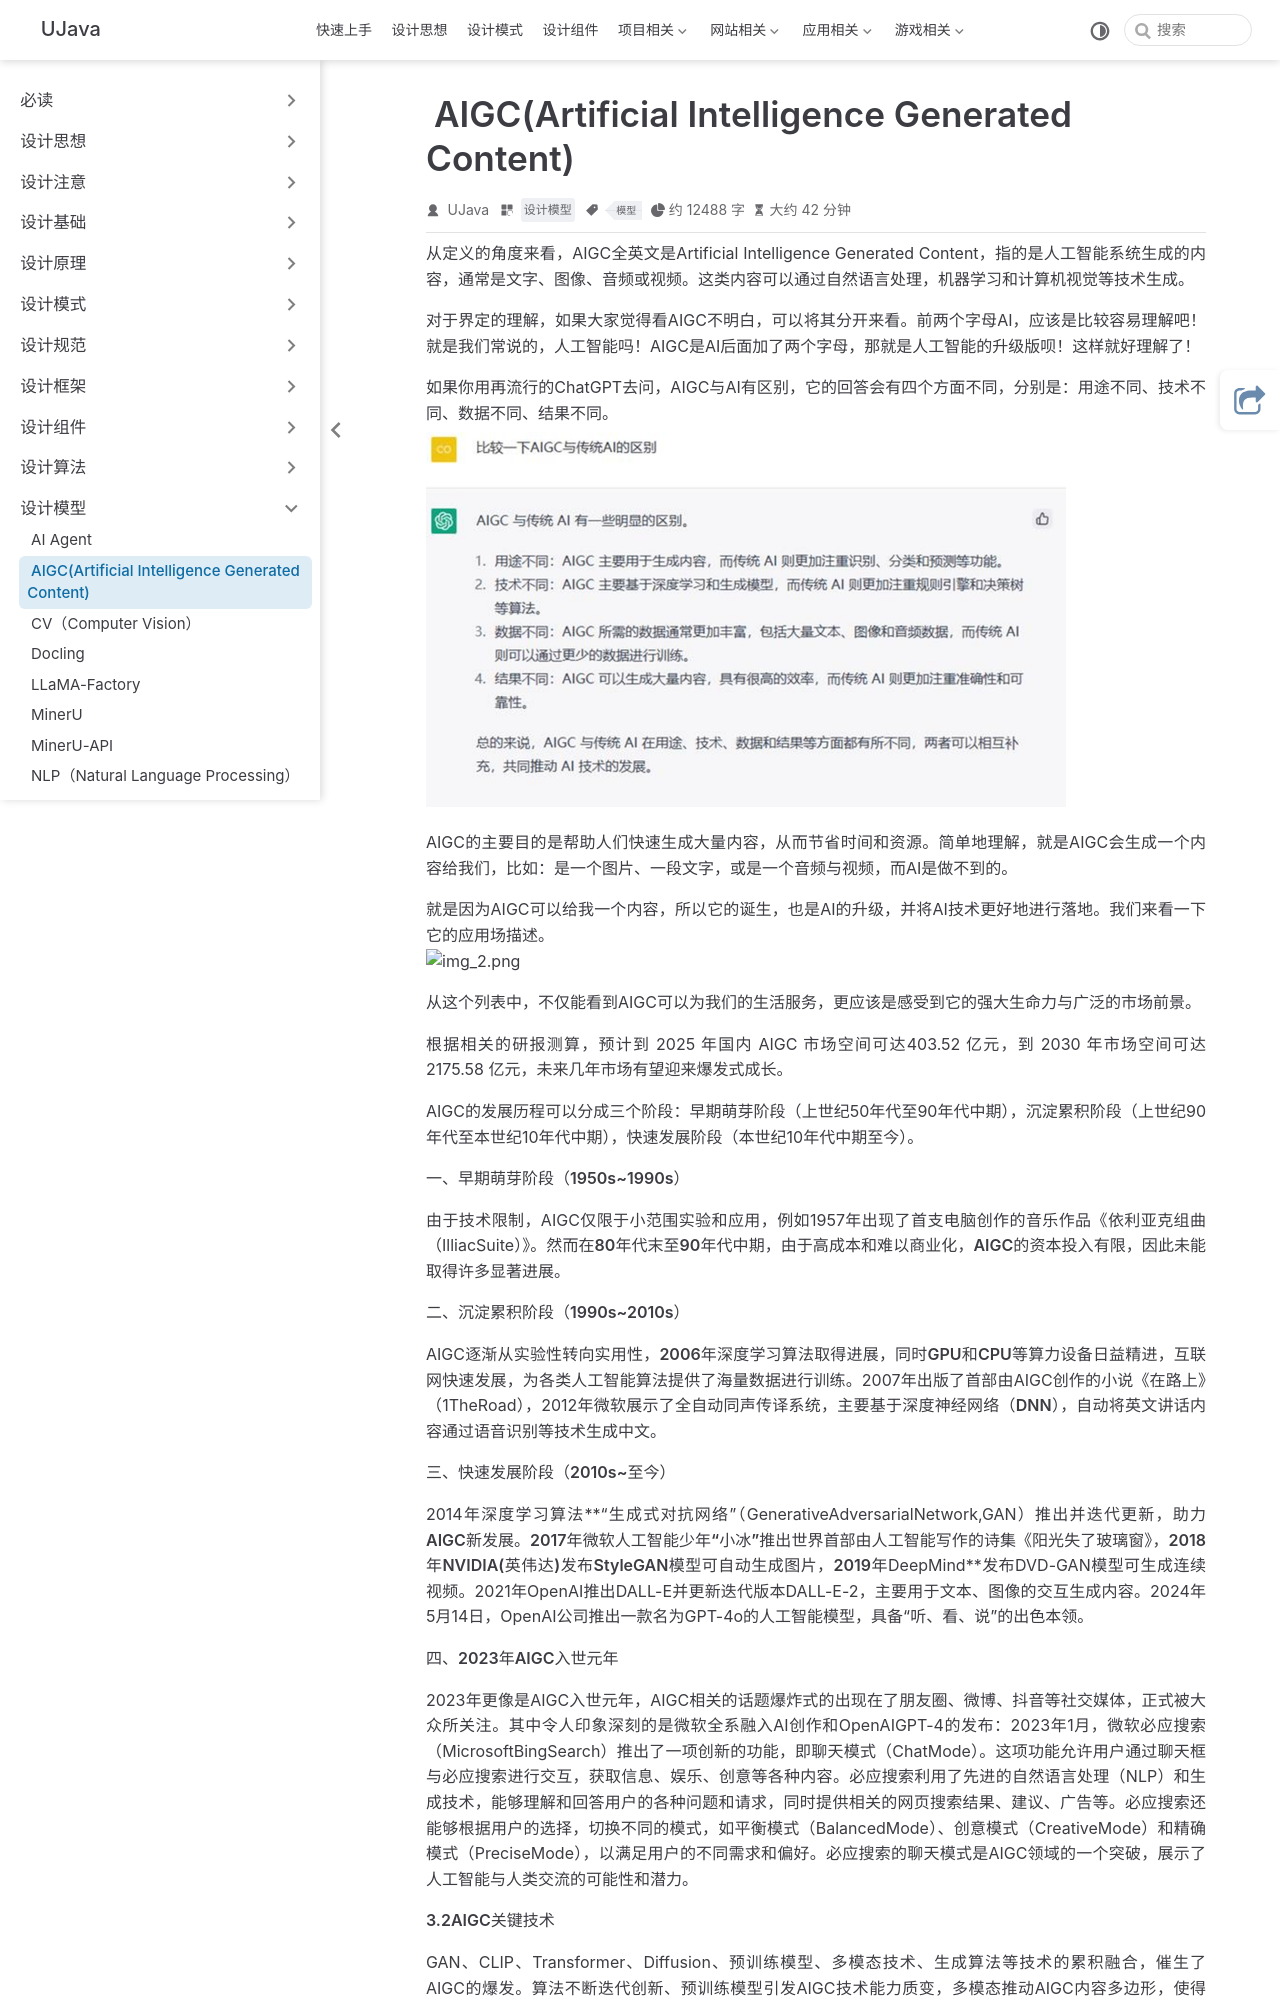

repository: yangchunjian/ujava · page: model/aigc.html · generator: jekyll

---
title: AIGC(Artificial Intelligence Generated Content)
icon: laptop-code
category:
- 设计模型
tag:
- 模型
---
从定义的角度来看，AIGC全英文是Artificial Intelligence Generated Content，指的是人工智能系统生成的内容，通常是文字、图像、音频或视频。这类内容可以通过自然语言处理，机器学习和计算机视觉等技术生成。

对于界定的理解，如果大家觉得看AIGC不明白，可以将其分开来看。前两个字母AI，应该是比较容易理解吧！就是我们常说的，人工智能吗！AIGC是AI后面加了两个字母，那就是人工智能的升级版呗！这样就好理解了！

如果你用再流行的ChatGPT去问，AIGC与AI有区别，它的回答会有四个方面不同，分别是：用途不同、技术不同、数据不同、结果不同。
![img_1.png](img_1.png)

AIGC的主要目的是帮助人们快速生成大量内容，从而节省时间和资源。简单地理解，就是AIGC会生成一个内容给我们，比如：是一个图片、一段文字，或是一个音频与视频，而AI是做不到的。

就是因为AIGC可以给我一个内容，所以它的诞生，也是AI的升级，并将AI技术更好地进行落地。我们来看一下它的应用场描述。
![img_2.png](img_2.png)

从这个列表中，不仅能看到AIGC可以为我们的生活服务，更应该是感受到它的强大生命力与广泛的市场前景。

根据相关的研报测算，预计到 2025 年国内 AIGC 市场空间可达403.52 亿元，到 2030 年市场空间可达 2175.58 亿元，未来几年市场有望迎来爆发式成长。

AIGC的发展历程可以分成三个阶段：早期萌芽阶段（上世纪50年代至90年代中期），沉淀累积阶段（上世纪90年代至本世纪10年代中期），快速发展阶段（本世纪10年代中期至今）。

**一、早期萌芽阶段（1950s~1990s）**

由于技术限制，AIGC仅限于小范围实验和应用，例如1957年出现了首支电脑创作的音乐作品《依利亚克组曲（IlliacSuite）》。然而**在80年代末至90年代中期，由于高成本和难以商业化，AIGC的资本投入有限，因此未能取得许多显著进展**。

**二、沉淀累积阶段（1990s~2010s）**

AIGC逐渐从实验性转向实用性，**2006年深度学习算法取得进展，同时GPU和CPU等算力设备日益精进，互联网快速发展，为各类人工智能算法提供了海量数据进行训练**。2007年出版了首部由AIGC创作的小说《在路上》（1TheRoad），2012年微软展示了全自动同声传译系统，主要基于**深度神经网络（DNN）**，自动将英文讲话内容通过语音识别等技术生成中文。

**三、快速发展阶段（2010s~至今）**

2014年深度学习算法**“生成式对抗网络”（GenerativeAdversarialNetwork,GAN）**推出并迭代更新，助力AIGC新发展。2017年**微软**人工智能少年“小冰”推出世界首部由人工智能写作的诗集《阳光失了玻璃窗》，2018年NVIDIA(**英伟达**)发布StyleGAN模型可自动生成图片，2019年**DeepMind**发布DVD-GAN模型可生成连续视频。2021年OpenAI推出DALL-E并更新迭代版本DALL-E-2，主要用于文本、图像的交互生成内容。2024年5月14日，OpenAI公司推出一款名为GPT-4o的人工智能模型，具备“听、看、说”的出色本领。

**四、2023年AIGC入世元年**

2023年更像是AIGC入世元年，AIGC相关的话题爆炸式的出现在了朋友圈、微博、抖音等社交媒体，正式被大众所关注。其中令人印象深刻的是微软全系融入AI创作和OpenAIGPT-4的发布：2023年1月，微软必应搜索（MicrosoftBingSearch）推出了一项创新的功能，即聊天模式（ChatMode）。这项功能允许用户通过聊天框与必应搜索进行交互，获取信息、娱乐、创意等各种内容。必应搜索利用了先进的自然语言处理（NLP）和生成技术，能够理解和回答用户的各种问题和请求，同时提供相关的网页搜索结果、建议、广告等。必应搜索还能够根据用户的选择，切换不同的模式，如平衡模式（BalancedMode）、创意模式（CreativeMode）和精确模式（PreciseMode），以满足用户的不同需求和偏好。必应搜索的聊天模式是AIGC领域的一个突破，展示了人工智能与人类交流的可能性和潜力。

**3.2AIGC关键技术**

GAN、CLIP、Transformer、Diffusion、预训练模型、多模态技术、生成算法等技术的累积融合，催生了AIGC的爆发。算法不断迭代创新、预训练模型引发AIGC技术能力质变，多模态推动AIGC内容多边形，使得AIGC具有更通用和更强的基础能力。

**一、GAN生成式对抗网络（早期视频生成）**

GAN（GenerativeAdversarialNetworks），是一种由两个主要组成部分构成的深度学习模型：生成器（Generator）和判别器（Discriminator）。这两个部分通过对抗学习的方式相互竞争，从而使得生成器能够不断提高生成逼真样本的能力，而判别器则不断提高辨别真伪样本的能力。

**GAN的工作原理可以概括为：**
